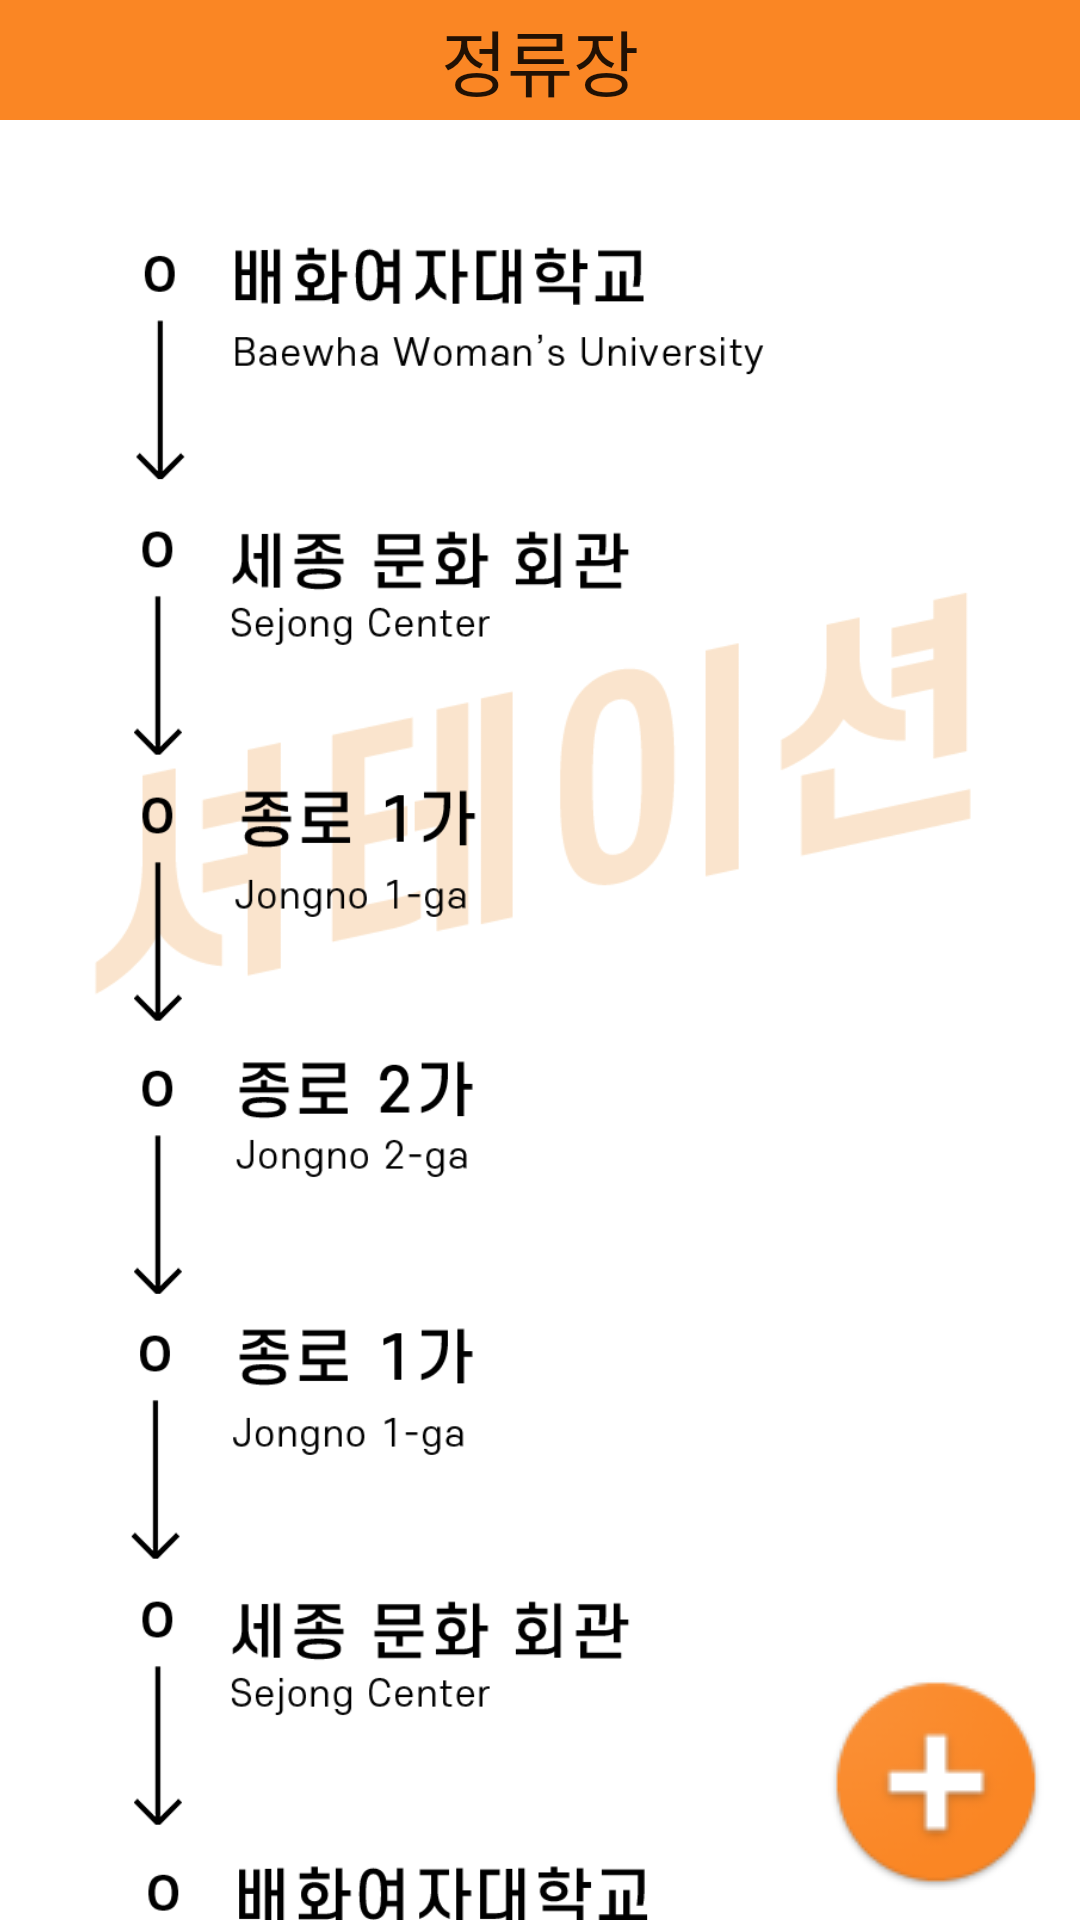

Android layout source for this screen:
<!-- AndroidManifest.xml: application theme Theme.Shutation -->
<!-- res/layout/activity_map.xml -->
<?xml version="1.0" encoding="utf-8"?>
<androidx.constraintlayout.widget.ConstraintLayout xmlns:android="http://schemas.android.com/apk/res/android"
    xmlns:app="http://schemas.android.com/apk/res-auto"
    xmlns:tools="http://schemas.android.com/tools"
    android:layout_width="match_parent"
    android:layout_height="match_parent"
    android:background="@drawable/background2"
    tools:context=".MapActivity">


    <ImageView
        android:id="@+id/imageView2"
        android:layout_width="431dp"
        android:layout_height="711dp"
        android:layout_marginTop="40dp"
        app:layout_constraintTop_toTopOf="parent"
        app:srcCompat="@drawable/bus"
        tools:layout_editor_absoluteX="-19dp" />

    <TextView
        android:id="@+id/textView"
        android:layout_width="match_parent"
        android:layout_height="40dp"
        android:layout_weight="1"
        android:background="#FA8624"
        android:fontFamily="@font/s5"
        android:gravity="center"
        android:text="정류장"
        android:textAlignment="center"
        android:textAppearance="@style/TextAppearance.AppCompat.Large"
        android:textSize="24sp"
        tools:ignore="MissingConstraints" />

    <ImageButton
        android:id="@+id/GetOffPlus"
        android:layout_width="wrap_content"
        android:layout_height="wrap_content"
        android:backgroundTint="#00FFFFFF"
        app:layout_constraintBottom_toBottomOf="parent"
        app:layout_constraintEnd_toEndOf="parent"
        app:layout_constraintHorizontal_bias="1.0"
        app:layout_constraintStart_toStartOf="parent"
        app:layout_constraintTop_toTopOf="parent"
        app:layout_constraintVertical_bias="1.0"
        app:srcCompat="@drawable/plus" />
</androidx.constraintlayout.widget.ConstraintLayout>
<!-- resources referenced by this layout -->
<resources>
  <!-- drawable background2: png bitmap (drawable, 13327 bytes) -->
  <!-- drawable bus: png bitmap (drawable, 46943 bytes) -->
  <!-- drawable plus: png bitmap (drawable, 4875 bytes) -->
  <style name="Theme.Shutation" parent="Theme.MaterialComponents.DayNight.DarkActionBar">
          <item name="windowActionBar">false</item>
          <item name="windowNoTitle">true</item>
          <item name="android:windowFullscreen">true</item>
  
          
          <item name="colorPrimary">#FA8624</item>
          <item name="colorPrimaryVariant">#FA8624</item>
          <item name="colorOnPrimary">@color/white</item>
          
          <item name="colorSecondary">@color/teal_200</item>
          <item name="colorSecondaryVariant">@color/teal_700</item>
          <item name="colorOnSecondary">@color/black</item>
          
          <item name="android:statusBarColor" tools:targetApi="l">?attr/colorPrimaryVariant</item>
          
      </style>
  <!-- not gathered from this repository: default colours our renderer supplied (Android Studio template values) -->
  <color name="teal_200">#FF03DAC5</color>
  <color name="teal_700">#FF018786</color>
  <color name="black">#FF000000</color>
  <color name="white">#FFFFFFFF</color>
</resources>
